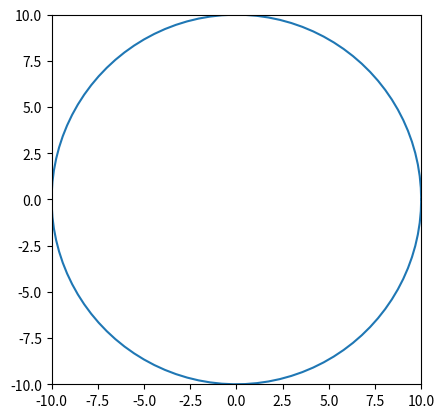

This chart was generated by the following Python code:
import numpy as np
import matplotlib.pyplot as plt
from matplotlib.animation import FuncAnimation

phi = np.linspace(0, 2 * np.pi, 100)
fig, ax = plt.subplots()
line, = ax.plot([], [])


ax.set_xlim(-10, 10)
ax.set_ylim(-10, 10)
ax.set_aspect('equal')


def update(t):
    r = 0.5 * t
    line.set_data(r * np.cos(phi), r * np.sin(phi))
    return line,


ani = FuncAnimation(fig, update, frames=np.linspace(0, 20, 50))
ani.save('circle_animation.gif', writer='pillow', fps=20)
